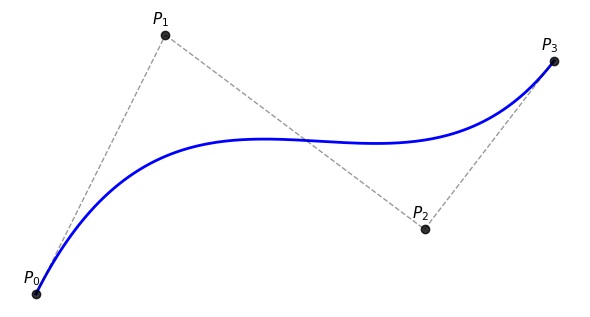
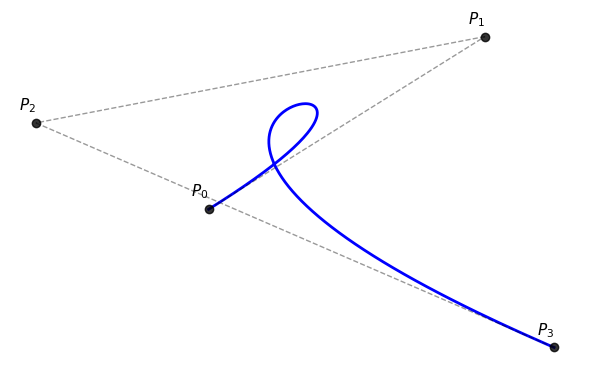
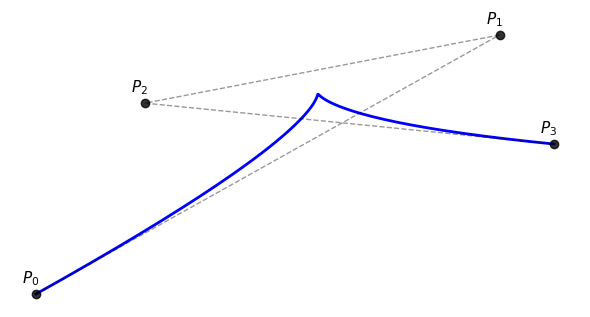
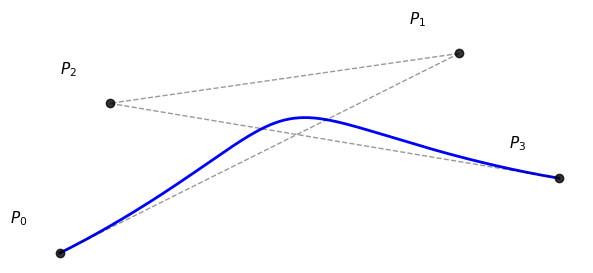
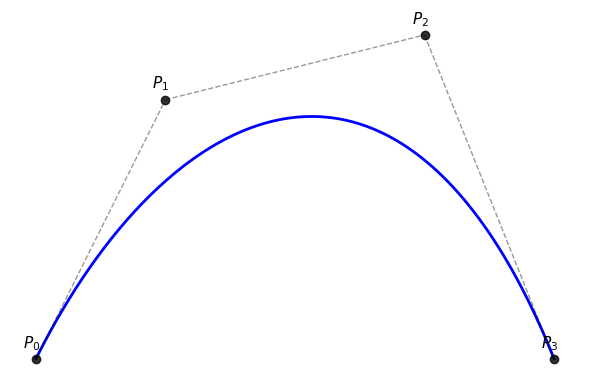
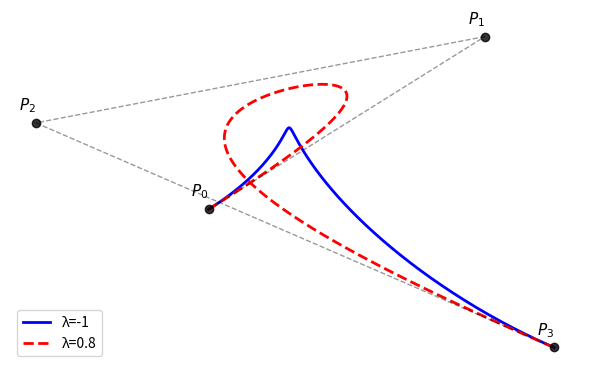
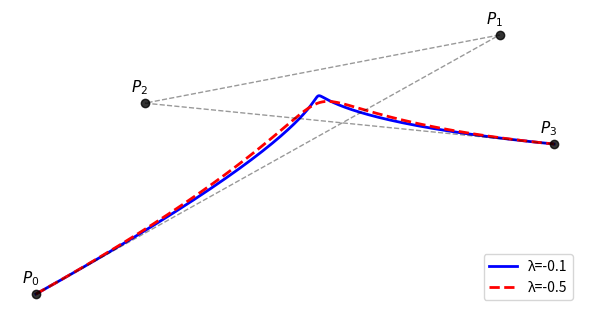
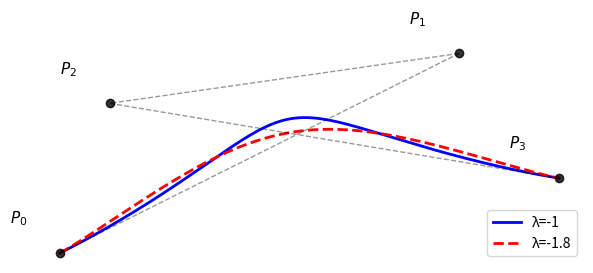

These charts were generated, in order, by the following Python code:
"""
Cubic Trigonometric Bézier (TB) curve demo  
去掉边框 + 控制点标注 P0-P3
[redacted]
"""
import numpy as np
import matplotlib.pyplot as plt

# --------------- 基函数 ---------------
def tb_basis(t: np.ndarray, lam: float):
    t = np.asarray(t, dtype=float)
    s, c = np.sin(np.pi/2*t), np.cos(np.pi/2*t)
    b0 = (1-s)**2*(1-lam*s)
    b1 = s*(1-s)*(2+lam-lam*s)
    b2 = c*(1-c)*(2+lam-lam*c)
    b3 = (1-c)**2*(1-lam*c)
    return np.stack([b0, b1, b2, b3], axis=0)

def tb_curve(P: np.ndarray, t: np.ndarray, lam: float):
    B = tb_basis(t, lam)
    return B.T @ P

# --------------- 主图 ---------------
if __name__ == "__main__":
    P = np.array([(0, 0), (1, 2), (3, 0.5), (4, 1.8)])
    t = np.linspace(0, 1, 200)

    fig, ax = plt.subplots(figsize=(6, 4))

    # 画曲线
    ax.plot(*tb_curve(P, t, 0).T, 'b-', lw=2, label='Cubic Bézier (λ=0)')
    

    # 控制多边形
    ax.plot(*P.T, 'ko', markersize=6, alpha=0.8)
    for i in range(len(P)-1):
        ax.plot(P[i:i+2, 0], P[i:i+2, 1], 'k--', lw=1, alpha=0.4)

    # 标注 P0-P3（无框）
    for i, (x, y) in enumerate(P):
        ax.text(x-0.1, y+0.05, f'$P_{i}$', fontsize=11, ha='left', va='bottom')

    # 去掉边框+刻度
    ax.axis('off')
    ax.set_aspect('equal')
    plt.tight_layout()
    plt.savefig('fig10_1.pdf', bbox_inches='tight', pad_inches=0)
    plt.show()


# --------------- 主图 ---------------
if __name__ == "__main__":
    P = np.array([(2,1), (3.6, 2), (1, 1.5), (4, 0.2)])
    t = np.linspace(0, 1, 200)

    fig, ax = plt.subplots(figsize=(6, 4))

    # 画曲线
    ax.plot(*tb_curve(P, t, 0).T, 'b-', lw=2, label='Cubic Bézier (λ=0)')
    

    # 控制多边形
    ax.plot(*P.T, 'ko', markersize=6, alpha=0.8)
    for i in range(len(P)-1):
        ax.plot(P[i:i+2, 0], P[i:i+2, 1], 'k--', lw=1, alpha=0.4)

    # 标注 P0-P3（无框）
    for i, (x, y) in enumerate(P):
        ax.text(x-0.1, y+0.05, f'$P_{i}$', fontsize=11, ha='left', va='bottom')

    # 去掉边框+刻度
    ax.axis('off')
    ax.set_aspect('equal')
    plt.tight_layout()
    plt.savefig('fig10_6.pdf', bbox_inches='tight', pad_inches=0)
    plt.show()


# --------------- 主图 ---------------
if __name__ == "__main__":
    P = np.array([(0.2,0.1), (3.6, 2), (1, 1.5), (4, 1.2)])
    t = np.linspace(0, 1, 200)

    fig, ax = plt.subplots(figsize=(6, 4))

    # 画曲线
    ax.plot(*tb_curve(P, t, 0).T, 'b-', lw=2, label='Cubic Bézier (λ=0)')
    

    # 控制多边形
    ax.plot(*P.T, 'ko', markersize=6, alpha=0.8)
    for i in range(len(P)-1):
        ax.plot(P[i:i+2, 0], P[i:i+2, 1], 'k--', lw=1, alpha=0.4)

    # 标注 P0-P3（无框）
    for i, (x, y) in enumerate(P):
        ax.text(x-0.1, y+0.05, f'$P_{i}$', fontsize=11, ha='left', va='bottom')

    # 去掉边框+刻度
    ax.axis('off')
    ax.set_aspect('equal')
    plt.tight_layout()
    plt.savefig('fig10_3.pdf', bbox_inches='tight', pad_inches=0)
    plt.show()


# --------------- 主图 ---------------
if __name__ == "__main__":
    P = np.array([(0.2,0.1), (1., 0.5), (0.3, 0.4), (1.2, 0.25)])
    t = np.linspace(0, 1, 200)

    fig, ax = plt.subplots(figsize=(6, 4))

    # 画曲线
    ax.plot(*tb_curve(P, t, -1).T, 'b-', lw=2, label='Cubic Bézier (λ=0)')
    

    # 控制多边形
    ax.plot(*P.T, 'ko', markersize=6, alpha=0.8)
    for i in range(len(P)-1):
        ax.plot(P[i:i+2, 0], P[i:i+2, 1], 'k--', lw=1, alpha=0.4)

    # 标注 P0-P3（无框）
    for i, (x, y) in enumerate(P):
        ax.text(x-0.1, y+0.05, f'$P_{i}$', fontsize=11, ha='left', va='bottom')

    # 去掉边框+刻度
    ax.axis('off')
    ax.set_aspect('equal')
    plt.tight_layout()
    plt.savefig('fig10_4.pdf', bbox_inches='tight', pad_inches=0)
    plt.show()


# --------------- 主图 ---------------
if __name__ == "__main__":
    P = np.array([(0, 0), (1, 2), (3, 2.5), (4, 0)])
    t = np.linspace(0, 1, 200)

    fig, ax = plt.subplots(figsize=(6, 4))

    # 画曲线
    ax.plot(*tb_curve(P, t, 0).T, 'b-', lw=2, label='Cubic Bézier (λ=0)')
    

    # 控制多边形
    ax.plot(*P.T, 'ko', markersize=6, alpha=0.8)
    for i in range(len(P)-1):
        ax.plot(P[i:i+2, 0], P[i:i+2, 1], 'k--', lw=1, alpha=0.4)

    # 标注 P0-P3（无框）
    for i, (x, y) in enumerate(P):
        ax.text(x-0.1, y+0.05, f'$P_{i}$', fontsize=11, ha='left', va='bottom')

    # 去掉边框+刻度
    ax.axis('off')
    ax.set_aspect('equal')
    plt.tight_layout()
    plt.savefig('fig10_5.pdf', bbox_inches='tight', pad_inches=0)
    plt.show()


# --------------- 主图 ---------------
if __name__ == "__main__":
    P = np.array([(2,1), (3.6, 2), (1, 1.5), (4, 0.2)])
    t = np.linspace(0, 1, 200)

    fig, ax = plt.subplots(figsize=(6, 4))

    # 画曲线
    ax.plot(*tb_curve(P, t, -1.).T, 'b-', lw=2, label='λ=-1')
    ax.plot(*tb_curve(P, t, 0.8).T, 'r--', lw=2, label='λ=0.8')

    # 控制多边形
    ax.plot(*P.T, 'ko', markersize=6, alpha=0.8)
    for i in range(len(P)-1):
        ax.plot(P[i:i+2, 0], P[i:i+2, 1], 'k--', lw=1, alpha=0.4)

    # 标注 P0-P3（无框）
    for i, (x, y) in enumerate(P):
        ax.text(x-0.1, y+0.05, f'$P_{i}$', fontsize=11, ha='left', va='bottom')

    # 去掉边框+刻度
    ax.axis('off')
    ax.set_aspect('equal')
    # 增加图例
    ax.legend(loc='lower left', fontsize=10)
    plt.tight_layout()
    plt.savefig('fig11_1.pdf', bbox_inches='tight', pad_inches=0)
    plt.show()


# --------------- 主图 ---------------
if __name__ == "__main__":
    P = np.array([(0.2,0.1), (3.6, 2), (1, 1.5), (4, 1.2)])
    t = np.linspace(0, 1, 200)

    fig, ax = plt.subplots(figsize=(6, 4))

    # 画曲线
    ax.plot(*tb_curve(P, t, -0.1).T, 'b-', lw=2, label='λ=-0.1')
    ax.plot(*tb_curve(P, t, -0.5).T, 'r--', lw=2, label='λ=-0.5')

    # 控制多边形
    ax.plot(*P.T, 'ko', markersize=6, alpha=0.8)
    for i in range(len(P)-1):
        ax.plot(P[i:i+2, 0], P[i:i+2, 1], 'k--', lw=1, alpha=0.4)

    # 标注 P0-P3（无框）
    for i, (x, y) in enumerate(P):
        ax.text(x-0.1, y+0.05, f'$P_{i}$', fontsize=11, ha='left', va='bottom')

    # 去掉边框+刻度
    ax.axis('off')
    ax.set_aspect('equal')
    # 增加图例
    ax.legend(loc='lower right', fontsize=10)
    plt.tight_layout()
    plt.savefig('fig11_2.pdf', bbox_inches='tight', pad_inches=0)
    plt.show()


# --------------- 主图 ---------------
if __name__ == "__main__":
    P = np.array([(0.2,0.1), (1., 0.5), (0.3, 0.4), (1.2, 0.25)])
    t = np.linspace(0, 1, 200)

    fig, ax = plt.subplots(figsize=(6, 4))

    # 画曲线
    ax.plot(*tb_curve(P, t, -1).T, 'b-', lw=2, label='λ=-1')
    ax.plot(*tb_curve(P, t, -1.8).T, 'r--', lw=2, label='λ=-1.8')

    # 控制多边形
    ax.plot(*P.T, 'ko', markersize=6, alpha=0.8)
    for i in range(len(P)-1):
        ax.plot(P[i:i+2, 0], P[i:i+2, 1], 'k--', lw=1, alpha=0.4)

    # 标注 P0-P3（无框）
    for i, (x, y) in enumerate(P):
        ax.text(x-0.1, y+0.05, f'$P_{i}$', fontsize=11, ha='left', va='bottom')

    # 去掉边框+刻度
    ax.axis('off')
    ax.set_aspect('equal')
    # 增加图例
    ax.legend(loc='lower right', fontsize=10)
    plt.tight_layout()
    plt.savefig('fig11_3.pdf', bbox_inches='tight', pad_inches=0)
    plt.show()